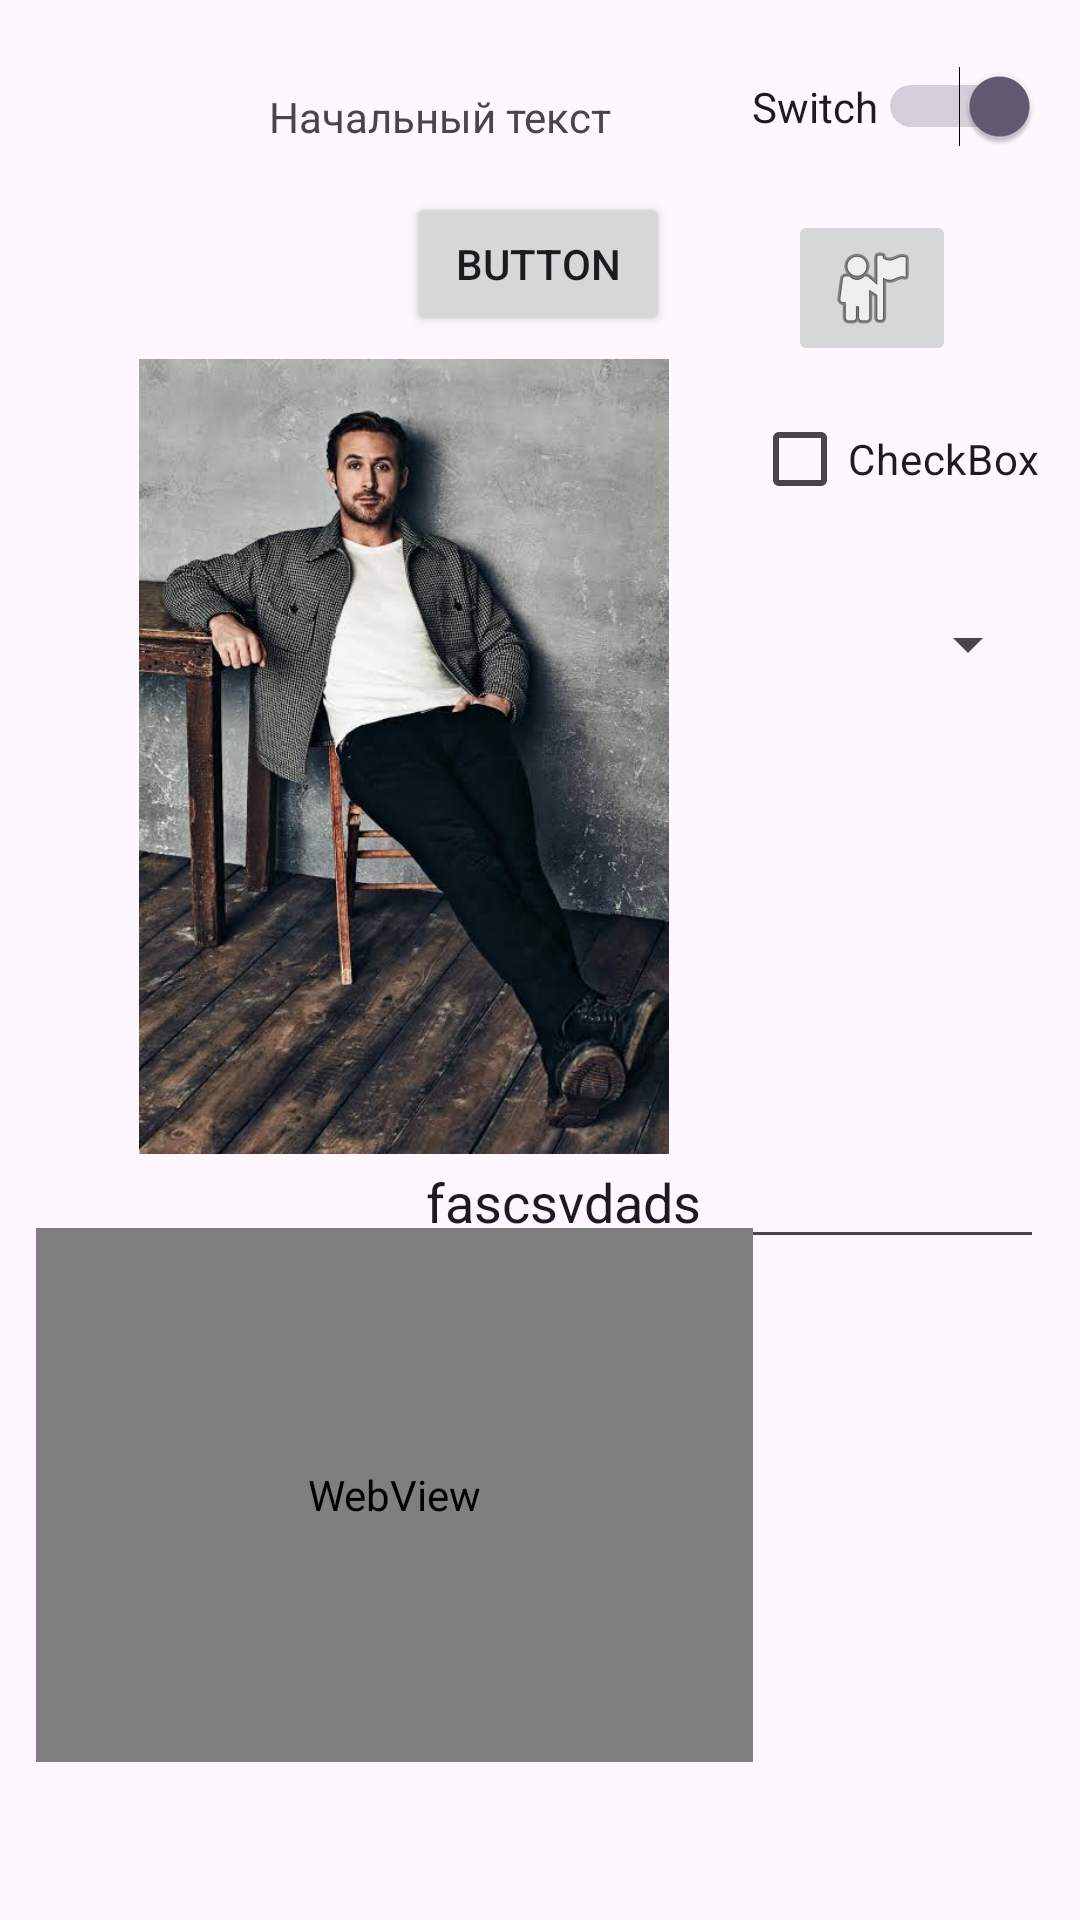

Android layout source for this screen:
<!-- AndroidManifest.xml: application theme Theme.LessonAndroidStart -->
<!-- res/layout/activity_main.xml -->
<?xml version="1.0" encoding="utf-8"?>
<androidx.constraintlayout.widget.ConstraintLayout xmlns:android="http://schemas.android.com/apk/res/android"
    xmlns:app="http://schemas.android.com/apk/res-auto"
    xmlns:tools="http://schemas.android.com/tools"
    android:id="@+id/main"
    android:layout_width="match_parent"
    android:layout_height="match_parent"
    tools:context=".MainActivity">

    <Button
        android:id="@+id/button"
        android:layout_width="wrap_content"
        android:layout_height="wrap_content"
        android:layout_marginBottom="456dp"
        android:text="@string/button_text"
        app:layout_constraintBottom_toBottomOf="parent"
        app:layout_constraintEnd_toEndOf="parent"
        app:layout_constraintHorizontal_bias="0.498"
        app:layout_constraintStart_toStartOf="parent"
        app:layout_constraintTop_toBottomOf="@+id/textView"
        app:layout_constraintVertical_bias="0.178" />

    <TextView
        android:id="@+id/textView"
        android:layout_width="wrap_content"
        android:layout_height="wrap_content"
        android:layout_marginEnd="156dp"
        android:text="Начальный текст"
        app:layout_constraintBottom_toBottomOf="parent"
        app:layout_constraintEnd_toEndOf="parent"
        app:layout_constraintTop_toTopOf="parent"
        app:layout_constraintVertical_bias="0.047" />

    <ImageView
        android:id="@+id/imageView"
        android:layout_width="226dp"
        android:layout_height="265dp"
        app:layout_constraintBottom_toBottomOf="parent"
        app:layout_constraintEnd_toEndOf="parent"
        app:layout_constraintHorizontal_bias="0.162"
        app:layout_constraintStart_toStartOf="parent"
        app:layout_constraintTop_toTopOf="parent"
        app:layout_constraintVertical_bias="0.319"
        app:srcCompat="@drawable/images" />

    <Switch
        android:id="@+id/switch1"
        android:layout_width="wrap_content"
        android:layout_height="wrap_content"
        android:checked="true"
        android:text="Switch"
        app:layout_constraintBottom_toBottomOf="parent"
        app:layout_constraintEnd_toEndOf="parent"
        app:layout_constraintHorizontal_bias="0.95"
        app:layout_constraintStart_toStartOf="parent"
        app:layout_constraintTop_toTopOf="parent"
        app:layout_constraintVertical_bias="0.036" />

    <EditText
        android:id="@+id/editTextTextEmailAddress"
        android:layout_width="wrap_content"
        android:layout_height="wrap_content"
        android:ems="10"
        android:inputType="textEmailAddress"
        android:text="fascsvdads"
        app:layout_constraintBottom_toBottomOf="parent"
        app:layout_constraintEnd_toEndOf="parent"
        app:layout_constraintHorizontal_bias="0.92"
        app:layout_constraintStart_toStartOf="parent"
        app:layout_constraintTop_toTopOf="parent"
        app:layout_constraintVertical_bias="0.632" />

    <ImageButton
        android:id="@+id/imageButton"
        android:layout_width="wrap_content"
        android:layout_height="wrap_content"
        app:layout_constraintBottom_toBottomOf="parent"
        app:layout_constraintEnd_toEndOf="parent"
        app:layout_constraintHorizontal_bias="0.864"
        app:layout_constraintStart_toStartOf="parent"
        app:layout_constraintTop_toTopOf="parent"
        app:layout_constraintVertical_bias="0.119"
        app:srcCompat="@android:drawable/ic_menu_myplaces" />

    <CheckBox
        android:id="@+id/checkBox"
        android:layout_width="wrap_content"
        android:layout_height="wrap_content"
        android:text="CheckBox"
        app:layout_constraintBottom_toBottomOf="parent"
        app:layout_constraintEnd_toEndOf="parent"
        app:layout_constraintHorizontal_bias="0.949"
        app:layout_constraintStart_toStartOf="parent"
        app:layout_constraintTop_toTopOf="parent"
        app:layout_constraintVertical_bias="0.218" />

    <WebView
        android:id="@+id/webView"
        android:layout_width="239dp"
        android:layout_height="178dp"
        app:layout_constraintBottom_toBottomOf="parent"
        app:layout_constraintEnd_toEndOf="parent"
        app:layout_constraintHorizontal_bias="0.098"
        app:layout_constraintStart_toStartOf="parent"
        app:layout_constraintTop_toTopOf="parent"
        app:layout_constraintVertical_bias="0.886" />

    <Spinner
        android:id="@+id/spinner2"
        android:layout_width="119dp"
        android:layout_height="62dp"
        app:layout_constraintBottom_toBottomOf="parent"
        app:layout_constraintEnd_toEndOf="parent"
        app:layout_constraintHorizontal_bias="0.945"
        app:layout_constraintStart_toStartOf="parent"
        app:layout_constraintTop_toTopOf="parent"
        app:layout_constraintVertical_bias="0.318" />

</androidx.constraintlayout.widget.ConstraintLayout>
<!-- resources referenced by this layout -->
<resources>
  <!-- drawable images: jpeg bitmap (drawable, 47773 bytes) -->
  <string name="button_text">Button</string>
  <style name="Theme.LessonAndroidStart" parent="Base.Theme.LessonAndroidStart" />
  <style name="Base.Theme.LessonAndroidStart" parent="Theme.Material3.DayNight.NoActionBar">
          
          
      </style>
</resources>
